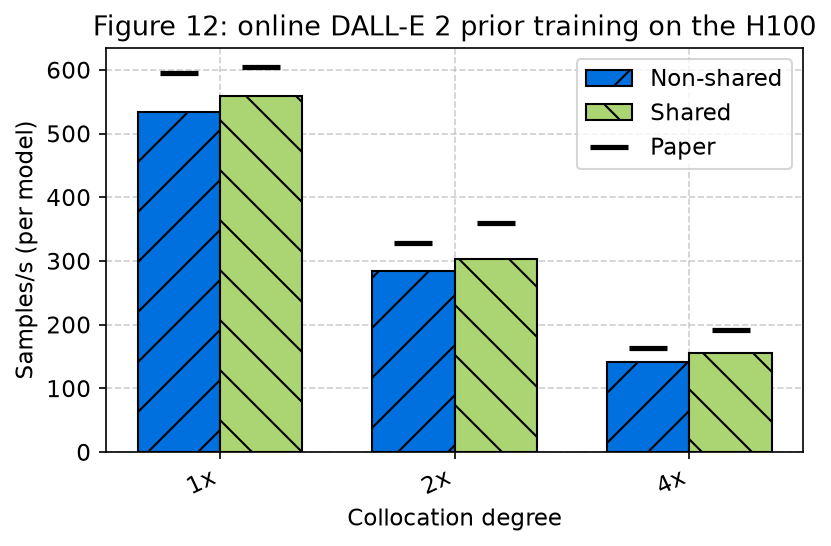

The data file committed next to this chart (first rows):
mode, degree, metric, reproduced, paper, ratio
Non-shared, 1, samples_per_s, 534.4, 595.7, 0.8972
Non-shared, 1, wallclock_samples_per_s, 515.9, , 
Non-shared, 2, samples_per_s, 284.2, 328, 0.8666
Non-shared, 2, wallclock_samples_per_s, 278.7, , 
Non-shared, 4, samples_per_s, 141.4, 162.8, 0.8686
Non-shared, 4, wallclock_samples_per_s, 139.8, , 
Shared, 1, samples_per_s, 558.5, 604.4, 0.924
Shared, 1, wallclock_samples_per_s, 524.1, , 
Shared, 2, samples_per_s, 303.6, 359.8, 0.8436
Shared, 2, wallclock_samples_per_s, 292.9, , 
Shared, 4, samples_per_s, 155.9, 192.4, 0.81
Shared, 4, wallclock_samples_per_s, 152.4, , 
